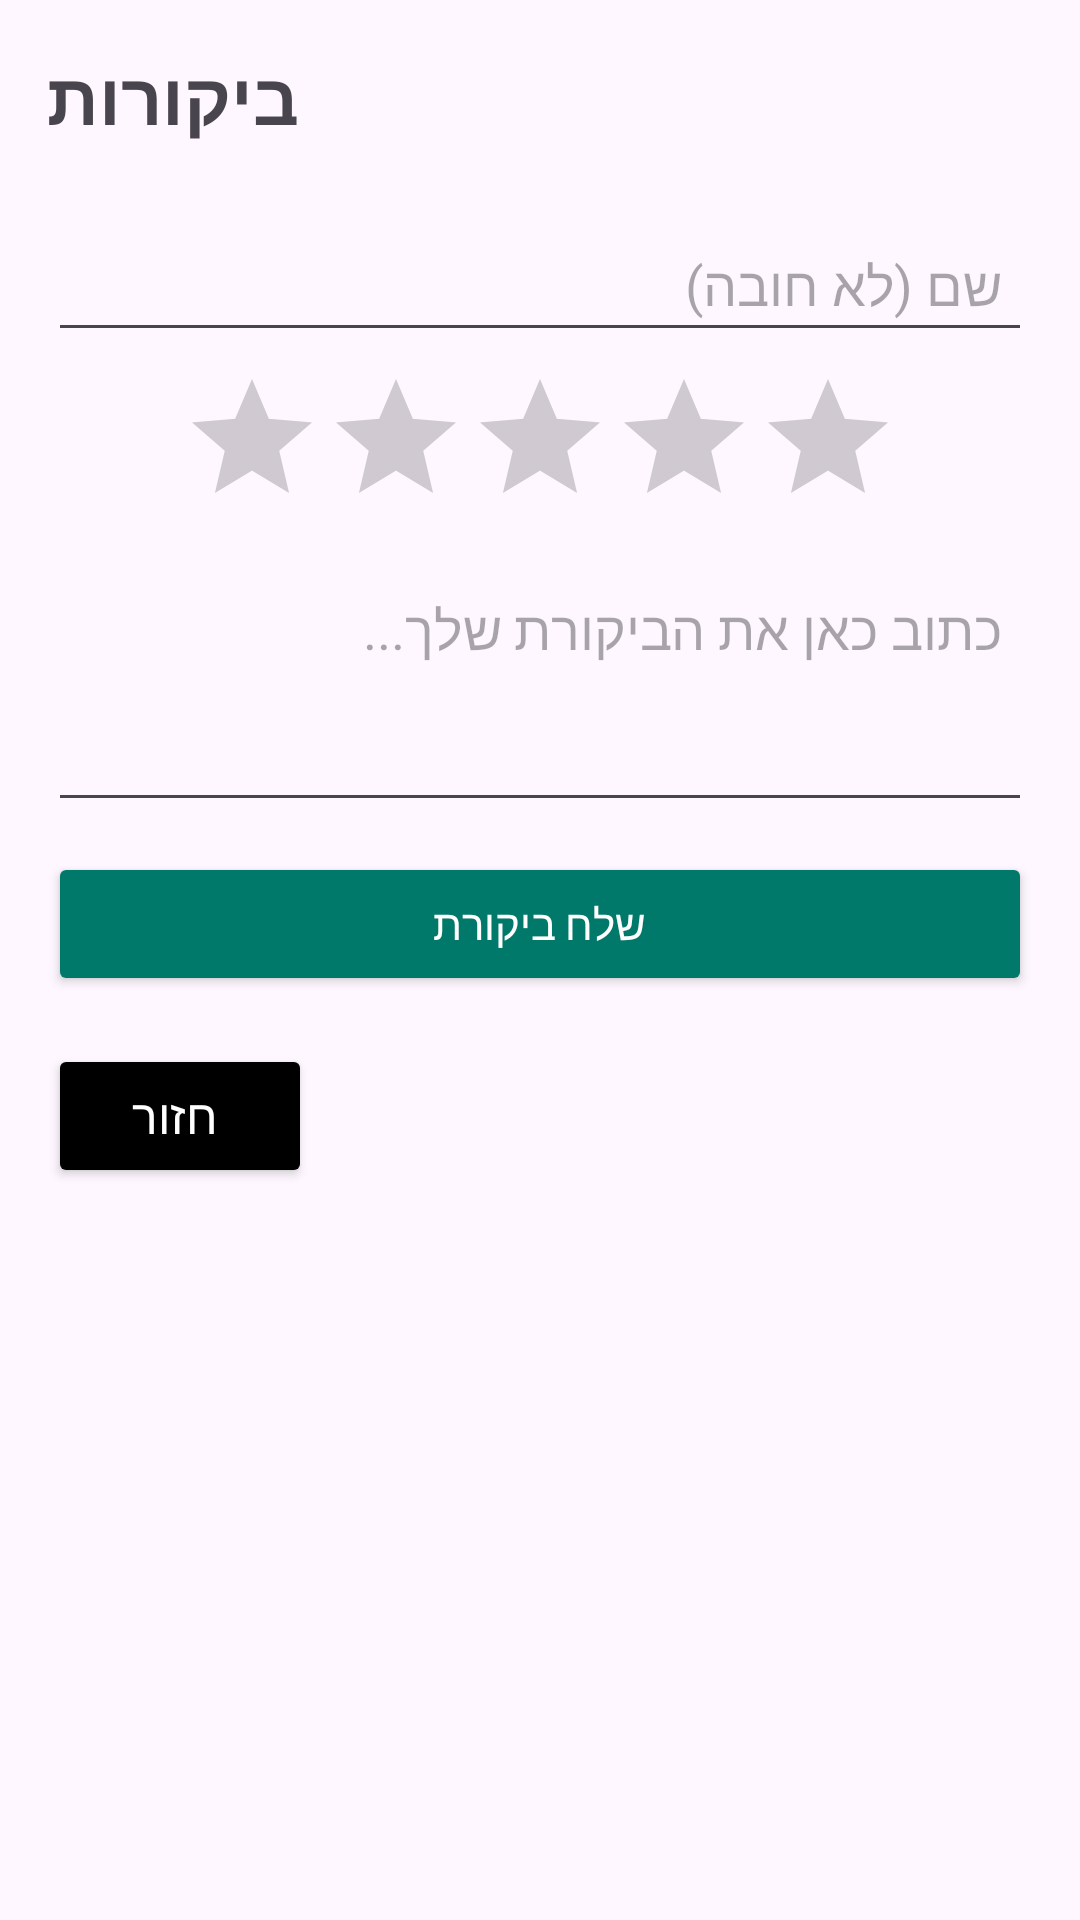

Layout XML and referenced resources for this Android screen:
<!-- AndroidManifest.xml: application theme Theme.QueueManagementApp -->
<!-- res/layout/fragment_reviews.xml -->
<?xml version="1.0" encoding="utf-8"?>
<ScrollView
    xmlns:android="http://schemas.android.com/apk/res/android"
    android:layout_width="match_parent"
    android:layout_height="match_parent">

    <LinearLayout
        android:layout_width="match_parent"
        android:layout_height="wrap_content"
        android:orientation="vertical"
        android:padding="16dp">

        <TextView
            android:layout_width="wrap_content"
            android:layout_height="wrap_content"
            android:text="ביקורות"
            android:textSize="24sp"
            android:textStyle="bold"
            android:gravity="center"
            android:paddingBottom="16dp"/>

        <EditText
            android:id="@+id/edt_reviewer_name"
            android:layout_width="match_parent"
            android:layout_height="wrap_content"
            android:hint="שם (לא חובה)"
            android:padding="10dp"
            android:layout_marginTop="8dp"/>

        <RatingBar
            android:id="@+id/rating_bar"
            android:layout_width="wrap_content"
            android:layout_height="wrap_content"
            android:numStars="5"
            android:stepSize="1.0"
            android:layout_gravity="center"
            android:paddingTop="5dp"/>

        <EditText
            android:id="@+id/edt_review_content"
            android:layout_width="match_parent"
            android:layout_height="wrap_content"
            android:hint="כתוב כאן את הביקורת שלך..."
            android:inputType="textMultiLine"
            android:minLines="3"
            android:gravity="top"
            android:padding="10dp"
            android:layout_marginTop="8dp"/>

        <Button
            android:id="@+id/btn_submit_review"
            android:layout_width="match_parent"
            android:layout_height="wrap_content"
            android:text="שלח ביקורת"
            android:backgroundTint="@color/teal_700"
            android:textColor="@android:color/white"
            android:layout_marginTop="10dp"/>
        <Button
            android:id="@+id/btn_back_main"
            android:layout_width="wrap_content"
            android:layout_height="wrap_content"
            android:text=" חזור"
            android:textSize="16sp"
            android:textColor="@color/white"
            android:backgroundTint="@color/black"
            android:padding="12dp"
            android:layout_marginTop="16dp"/>

        <ProgressBar
            android:id="@+id/progressBar"
            android:layout_width="wrap_content"
            android:layout_height="wrap_content"
            android:visibility="gone"
            android:layout_gravity="center"
            android:layout_marginTop="10dp"/>

        <androidx.recyclerview.widget.RecyclerView
            android:id="@+id/recycler_reviews"
            android:layout_width="match_parent"
            android:layout_height="wrap_content"
            android:layout_marginTop="10dp"/>
    </LinearLayout>
</ScrollView>
<!-- resources referenced by this layout -->
<resources>
  <color name="black">#FF000000</color>
  <color name="teal_700">#00796B</color>
  <color name="white">#FFFFFFFF</color>
  <style name="Theme.QueueManagementApp" parent="Base.Theme.QueueManagementApp" />
  <style name="Base.Theme.QueueManagementApp" parent="Theme.Material3.DayNight.NoActionBar">
  
      </style>
</resources>
